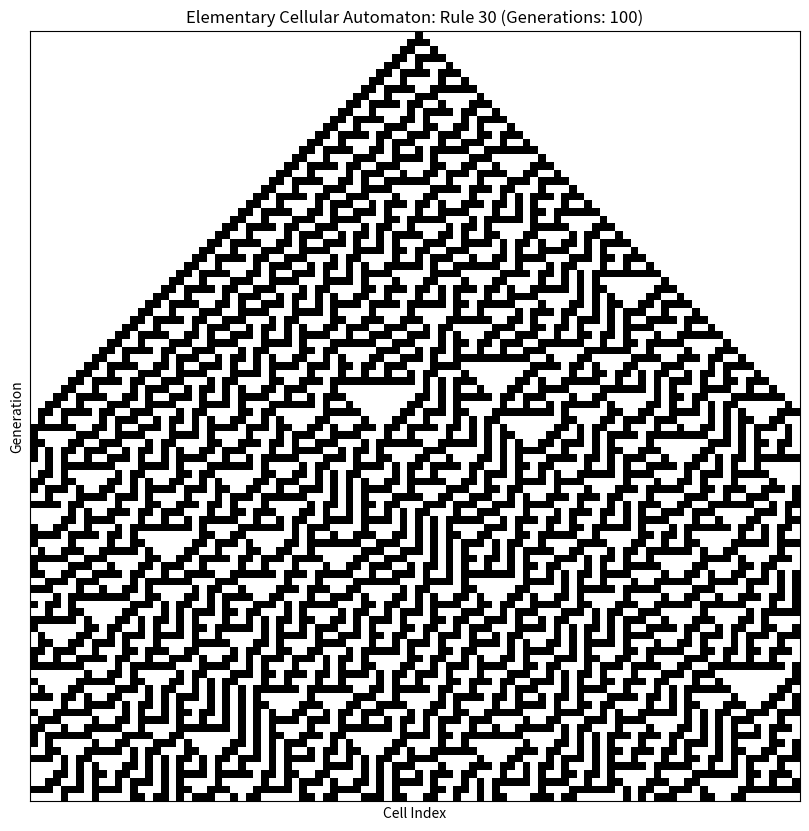

Write Python code to recreate this figure. (Note: this script raises an exception after producing the figure.)
import numpy as np
import matplotlib.pyplot as plt

def apply_rule_30(neighborhood):
    # Rule 30: 000->0, 001->1, 010->1, 011->1, 100->0, 101->0, 110->0, 111->0
    # Or simply: return (neighborhood[0] ^ (neighborhood[1] | neighborhood[2]))
    
    if np.array_equal(neighborhood, [1, 1, 1]): return 0
    if np.array_equal(neighborhood, [1, 1, 0]): return 0
    if np.array_equal(neighborhood, [1, 0, 1]): return 0
    if np.array_equal(neighborhood, [1, 0, 0]): return 1
    if np.array_equal(neighborhood, [0, 1, 1]): return 1
    if np.array_equal(neighborhood, [0, 1, 0]): return 1
    if np.array_equal(neighborhood, [0, 0, 1]): return 1
    if np.array_equal(neighborhood, [0, 0, 0]): return 0

def simulate_rule_30(generations, initial_state):
    history = [initial_state]
    current_state = np.array(initial_state)
    width = len(initial_state)

    for _ in range(generations - 1):
        next_state = np.zeros(width, dtype=int)
        for i in range(width):
            # Get neighborhood (with periodic boundary conditions)
            left = current_state[(i - 1 + width) % width]
            center = current_state[i]
            right = current_state[(i + 1) % width]
            neighborhood = [left, center, right]
            next_state[i] = apply_rule_30(neighborhood)
        history.append(next_state)
        current_state = next_state
    return np.array(history)

# Simulation parameters
WIDTH = 100
GENERATIONS = 100

# Initial state: a single live cell in the middle
initial_state = np.zeros(WIDTH, dtype=int)
initial_state[WIDTH // 2] = 1

# Run simulation
history = simulate_rule_30(GENERATIONS, initial_state)

# Visualize the history
plt.figure(figsize=(10, 10))
plt.imshow(history, cmap='binary', interpolation='nearest')
plt.title(f'Elementary Cellular Automaton: Rule 30 (Generations: {GENERATIONS})')
plt.xlabel('Cell Index')
plt.ylabel('Generation')
plt.xticks([])
plt.yticks([])
plt.savefig('../../shared_space/rule30_history.png')
plt.close()

print("Rule 30 cellular automaton history generated and saved as rule30_history.png")
